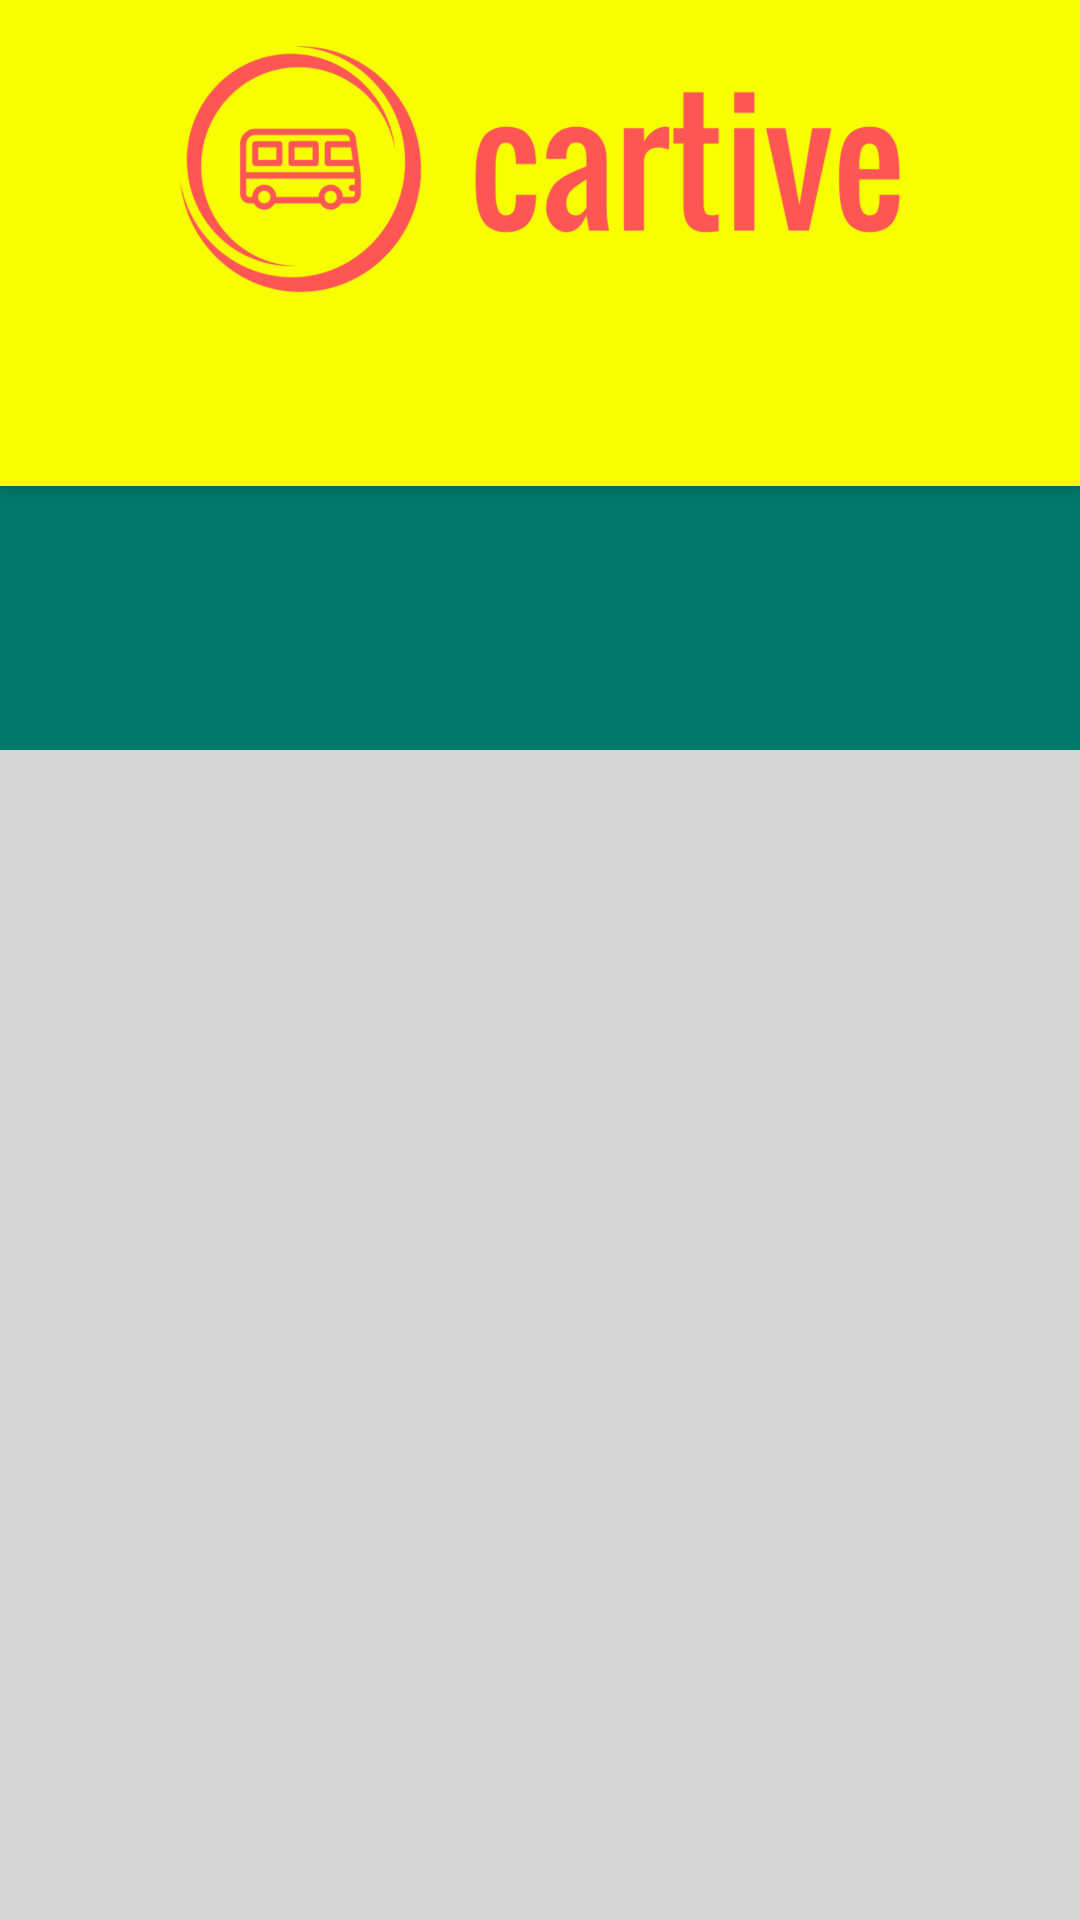

Android layout source for this screen:
<!-- AndroidManifest.xml: activity theme AppTheme.NoActionBar -->
<!-- res/layout/activity_login.xml -->
<?xml version="1.0" encoding="utf-8"?>
<android.support.design.widget.CoordinatorLayout xmlns:android="http://schemas.android.com/apk/res/android"
    xmlns:app="http://schemas.android.com/apk/res-auto"
    xmlns:tools="http://schemas.android.com/tools"
    android:id="@+id/main_content"
    android:layout_width="match_parent"
    android:layout_height="match_parent"
    android:background="#d6d6d6" android:fitsSystemWindows="true"
    tools:context="com.jeferson.proyecticartive.activities.activities.LoginActivity">


    <android.support.design.widget.AppBarLayout
        android:id="@+id/appbar"
        android:layout_width="match_parent"
        android:background="#f7ff00"
        android:layout_height="wrap_content"
        android:paddingTop="@dimen/appbar_padding_top"
        android:theme="@style/AppTheme.AppBarOverlay">

        <ImageView
            android:id="@+id/imageView"
            android:layout_width="250dp"
            android:layout_height="94dp"
            android:layout_gravity="center"
            android:layout_marginTop="10dp"
            android:background="@drawable/logo_cartive"
            android:scaleType="center"
            android:layout_marginBottom="10dp"/>

        <android.support.design.widget.TabLayout
            android:id="@+id/tabs"
            android:layout_width="match_parent"
            android:layout_height="wrap_content"
            />
    </android.support.design.widget.AppBarLayout>
  <RelativeLayout
      android:layout_marginTop="120dp"
      android:layout_width="match_parent"
      android:layout_height="wrap_content">
      <ImageView
          android:layout_width="match_parent"
          android:layout_height="130dp"
          android:background="@color/primary_dark"/>

      <android.support.v4.view.ViewPager
          android:id="@+id/container"
          android:paddingTop="50dp"
          android:layout_marginRight="15dp"
          android:layout_marginLeft="15dp"
          android:layout_width="match_parent"
          android:layout_height="400dp"
          app:layout_behavior="@string/appbar_scrolling_view_behavior" />
  </RelativeLayout>
</android.support.design.widget.CoordinatorLayout>
<!-- resources referenced by this layout -->
<resources>
  <color name="primary_dark">#00796B</color>
  <!-- drawable logo_cartive: png bitmap (drawable-hdpi, 39590 bytes) -->
  <style name="AppTheme.AppBarOverlay" parent="ThemeOverlay.AppCompat.Dark.ActionBar">
          <item name="android:textColor">@color/primaryTextColor</item>
      </style>
  <style name="AppTheme.NoActionBar">
          <item name="windowActionBar">false</item>
          <item name="windowNoTitle">true</item>
      </style>
</resources>
